Run: headless pygame with SDL's dummy video driver; simulated clock (each Clock.tick advances the game by its frame time, no real sleeping); random seed 0; keys injected as events and as key.get_pressed() state; mouse plan: one left click at the window centre at the start of phase 2, then a move to the lower-right quarter at the start of phase 3; restart key R tapped at the start of phases 3 and 4.
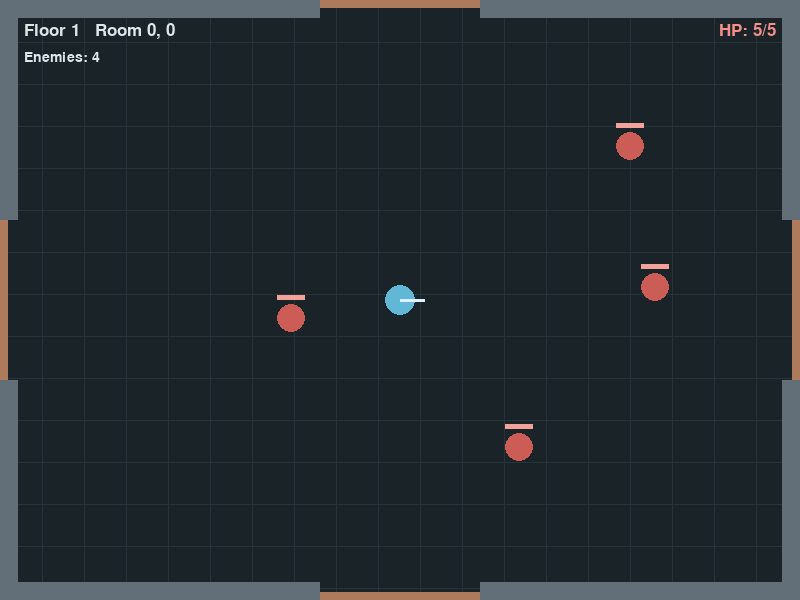
Frame 1 of 4 · flips 1–60 · no input
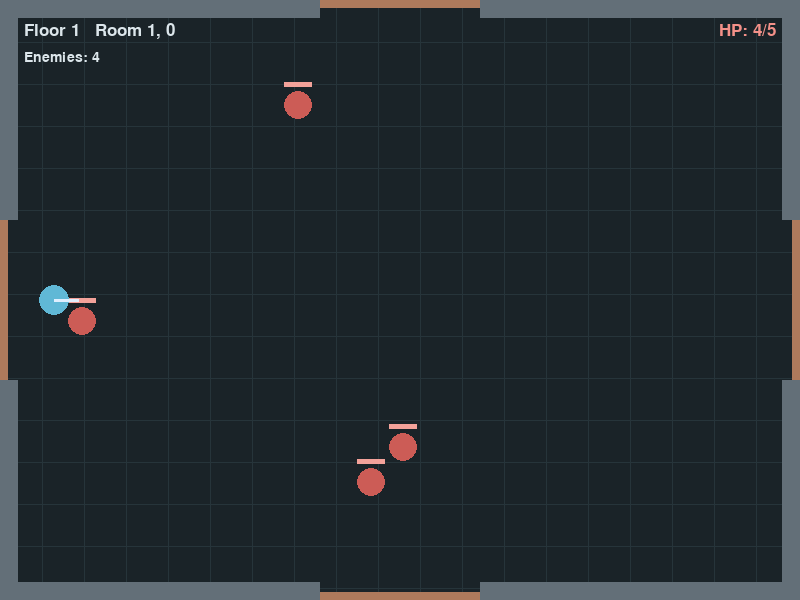
Frame 2 of 4 · flips 61–180 · clicked the window centre · tapped SPACE, RETURN · held RIGHT (→), D
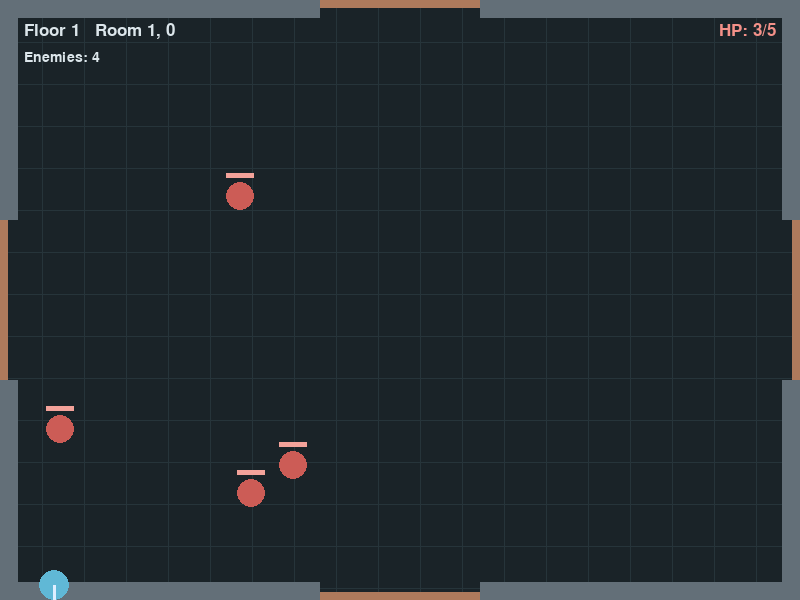
Frame 3 of 4 · flips 181–300 · moved the mouse to the lower-right quarter · tapped R · held DOWN (↓), S
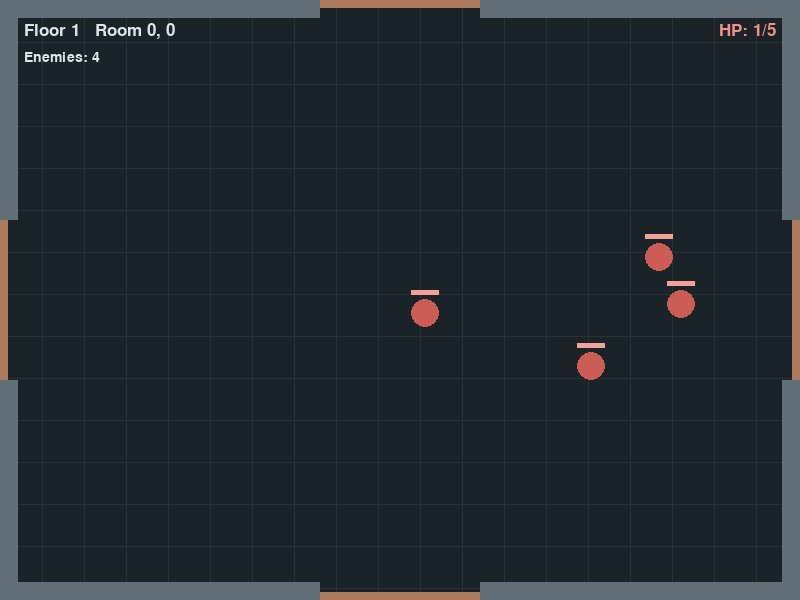
Frame 4 of 4 · flips 301–420 · tapped R · held LEFT (←), A, UP (↑), W

The pygame program that drew these frames:

import math
import random
import pygame

pygame.init()

WIDTH, HEIGHT = 800, 600
SCREEN = pygame.display.set_mode((WIDTH, HEIGHT))
pygame.display.set_caption("Roomblade")
CLOCK = pygame.time.Clock()

FONT = pygame.font.SysFont(None, 26)
SMALL_FONT = pygame.font.SysFont(None, 21)
LARGE_FONT = pygame.font.SysFont(None, 48)

DOOR_HALF = 80
PLAYER_RADIUS = 15
PLAYER_SPEED = 220
STAIRS = (WIDTH - 78, HEIGHT - 78)

rooms = {}
arrows = []
floor_number = 1
room_x = 0
room_y = 0
game_over = False
floor_notice = 0.0

mouse_pos = [WIDTH // 2 + 100, HEIGHT // 2]
mouse_down = False

class Player:
    def __init__(self):
        self.x = WIDTH // 2
        self.y = HEIGHT // 2
        self.r = PLAYER_RADIUS
        self.speed = PLAYER_SPEED
        self.health = 5
        self.max_health = 5
        self.facing_x = 1.0
        self.facing_y = 0.0
        self.sword_cooldown = 0.0
        self.bow_cooldown = 0.0
        self.invuln = 0.0

player = Player()


def room_key(x, y):
    return (floor_number, x, y)


def room_seed(x, y):
    return (floor_number * 73856093 + x * 19349663 + y * 83492791) & 0xFFFFFFFF


def get_room_enemies(x, y):
    key = room_key(x, y)

    if key not in rooms:
        rng = random.Random(room_seed(x, y))

        # More enemies on later floors, up to 8 per room.
        count = 2 + rng.randint(0, 2) + min(floor_number - 1, 6)

        # Enemies gain health and speed as the floors advance.
        enemy_health = 2 + (floor_number - 1) // 2
        enemy_speed = min(48 + floor_number * 8, 140)

        enemies = []
        for _ in range(count):
            while True:
                ex = rng.randint(90, WIDTH - 90)
                ey = rng.randint(90, HEIGHT - 90)
                if math.hypot(ex - WIDTH / 2, ey - HEIGHT / 2) > 110:
                    break

            enemies.append({
                "x": float(ex),
                "y": float(ey),
                "r": 14,
                "health": enemy_health,
                "max_health": enemy_health,
                "speed": enemy_speed + rng.random() * 12,
                "flash": 0.0,
            })

        rooms[key] = enemies

    return rooms[key]


def current_enemies():
    return get_room_enemies(room_x, room_y)


def update_facing_from_mouse():
    dx = mouse_pos[0] - player.x
    dy = mouse_pos[1] - player.y
    length = math.hypot(dx, dy)

    if length:
        player.facing_x = dx / length
        player.facing_y = dy / length


def damage_enemy(enemy, damage=1):
    enemy["health"] -= damage
    enemy["flash"] = 0.14


def transition_room(dx, dy):
    global room_x, room_y, arrows

    room_x += dx
    room_y += dy
    arrows.clear()

    if dx > 0:
        player.x = player.r + 4
    elif dx < 0:
        player.x = WIDTH - player.r - 4

    if dy > 0:
        player.y = player.r + 4
    elif dy < 0:
        player.y = HEIGHT - player.r - 4


def descend_floor():
    global floor_number, room_x, room_y, arrows, floor_notice

    floor_number += 1
    room_x = 0
    room_y = 0
    arrows.clear()

    player.x = WIDTH // 2
    player.y = HEIGHT // 2
    player.health = min(player.max_health, player.health + 1)

    floor_notice = 2.0


def restart_game():
    global floor_number, room_x, room_y, arrows, game_over

    rooms.clear()
    arrows.clear()
    floor_number = 1
    room_x = 0
    room_y = 0
    game_over = False

    player.x = WIDTH // 2
    player.y = HEIGHT // 2
    player.health = player.max_health
    player.invuln = 0.0
    player.sword_cooldown = 0.0
    player.bow_cooldown = 0.0


def attack_with_sword():
    for enemy in current_enemies():
        dx = enemy["x"] - player.x
        dy = enemy["y"] - player.y
        distance = math.hypot(dx, dy)

        if distance < 62:
            dot = (dx * player.facing_x + dy * player.facing_y) / max(distance, 1)
            if dot > 0.15:
                damage_enemy(enemy)


def shoot_arrow():
    arrows.append({
        "x": player.x + player.facing_x * 20,
        "y": player.y + player.facing_y * 20,
        "vx": player.facing_x * 460,
        "vy": player.facing_y * 460,
        "life": 1.4,
    })


def move_player(dt):
    keys = pygame.key.get_pressed()
    mx = 0
    my = 0

    if keys[pygame.K_a] or keys[pygame.K_LEFT]:
        mx -= 1
    if keys[pygame.K_d] or keys[pygame.K_RIGHT]:
        mx += 1
    if keys[pygame.K_w] or keys[pygame.K_UP]:
        my -= 1
    if keys[pygame.K_s] or keys[pygame.K_DOWN]:
        my += 1

    if mx or my:
        length = math.hypot(mx, my)
        mx /= length
        my /= length
        player.x += mx * player.speed * dt
        player.y += my * player.speed * dt
        player.facing_x = mx
        player.facing_y = my

    vertical_door = abs(player.y - HEIGHT / 2) < DOOR_HALF
    horizontal_door = abs(player.x - WIDTH / 2) < DOOR_HALF

    if player.x < player.r and vertical_door:
        transition_room(-1, 0)
    elif player.x > WIDTH - player.r and vertical_door:
        transition_room(1, 0)
    else:
        player.x = max(player.r, min(WIDTH - player.r, player.x))

    if player.y < player.r and horizontal_door:
        transition_room(0, -1)
    elif player.y > HEIGHT - player.r and horizontal_door:
        transition_room(0, 1)
    else:
        player.y = max(player.r, min(HEIGHT - player.r, player.y))


def update_enemies(dt):
    global game_over

    for enemy in current_enemies():
        enemy["flash"] = max(0.0, enemy["flash"] - dt)

        dx = player.x - enemy["x"]
        dy = player.y - enemy["y"]
        distance = math.hypot(dx, dy) or 1.0

        enemy["x"] += dx / distance * enemy["speed"] * dt
        enemy["y"] += dy / distance * enemy["speed"] * dt

        if distance < player.r + enemy["r"] and player.invuln <= 0:
            player.health -= 1
            player.invuln = 0.9

            if player.health <= 0:
                game_over = True


def update_arrows(dt):
    global arrows

    enemies = current_enemies()

    for arrow in arrows:
        arrow["x"] += arrow["vx"] * dt
        arrow["y"] += arrow["vy"] * dt
        arrow["life"] -= dt

        for enemy in enemies:
            if enemy["health"] > 0:
                distance = math.hypot(
                    arrow["x"] - enemy["x"],
                    arrow["y"] - enemy["y"]
                )
                if distance < enemy["r"] + 5:
                    damage_enemy(enemy)
                    arrow["life"] = 0
                    break

    arrows = [
        arrow for arrow in arrows
        if arrow["life"] > 0
        and 0 < arrow["x"] < WIDTH
        and 0 < arrow["y"] < HEIGHT
    ]


def remove_defeated_enemies():
    key = room_key(room_x, room_y)
    rooms[key] = [enemy for enemy in current_enemies() if enemy["health"] > 0]


def draw_walls():
    wall = (99, 111, 120)
    half = DOOR_HALF
    mid_x = WIDTH // 2
    mid_y = HEIGHT // 2

    # Top and bottom walls, with door openings.
    pygame.draw.rect(SCREEN, wall, (0, 0, mid_x - half, 18))
    pygame.draw.rect(SCREEN, wall, (mid_x + half, 0, WIDTH - mid_x - half, 18))
    pygame.draw.rect(SCREEN, wall, (0, HEIGHT - 18, mid_x - half, 18))
    pygame.draw.rect(SCREEN, wall, (mid_x + half, HEIGHT - 18, WIDTH - mid_x - half, 18))

    # Left and right walls, with door openings.
    pygame.draw.rect(SCREEN, wall, (0, 18, 18, mid_y - half - 18))
    pygame.draw.rect(SCREEN, wall, (0, mid_y + half, 18, HEIGHT - mid_y - half))
    pygame.draw.rect(SCREEN, wall, (WIDTH - 18, 18, 18, mid_y - half - 18))
    pygame.draw.rect(SCREEN, wall, (WIDTH - 18, mid_y + half, 18, HEIGHT - mid_y - half))

    # Door trim.
    trim = (174, 122, 92)
    pygame.draw.rect(SCREEN, trim, (mid_x - half, 0, half * 2, 8))
    pygame.draw.rect(SCREEN, trim, (mid_x - half, HEIGHT - 8, half * 2, 8))
    pygame.draw.rect(SCREEN, trim, (0, mid_y - half, 8, half * 2))
    pygame.draw.rect(SCREEN, trim, (WIDTH - 8, mid_y - half, 8, half * 2))


def draw_background():
    SCREEN.fill((26, 35, 40))

    for x in range(0, WIDTH, 42):
        pygame.draw.line(SCREEN, (38, 52, 58), (x, 0), (x, HEIGHT), 1)
    for y in range(0, HEIGHT, 42):
        pygame.draw.line(SCREEN, (38, 52, 58), (0, y), (WIDTH, y), 1)

    draw_walls()


def draw_stairs():
    if current_enemies():
        return

    x, y = STAIRS
    pygame.draw.rect(SCREEN, (105, 75, 43), (x - 27, y - 25, 54, 50), border_radius=5)
    pygame.draw.rect(SCREEN, (219, 180, 95), (x - 23, y - 21, 46, 42), border_radius=4)

    for step in range(3):
        pygame.draw.line(
            SCREEN, (105, 75, 43),
            (x - 17, y - 12 + step * 12),
            (x + 17, y - 12 + step * 12),
            3,
        )

    if math.hypot(player.x - x, player.y - y) < 60:
        prompt = SMALL_FONT.render("Press E to descend", True, (255, 242, 190))
        SCREEN.blit(prompt, (x - prompt.get_width() // 2, y - 48))


def draw_enemy(enemy):
    color = (255, 241, 166) if enemy["flash"] > 0 else (204, 92, 86)
    pos = (int(enemy["x"]), int(enemy["y"]))
    pygame.draw.circle(SCREEN, color, pos, enemy["r"])

    bar_x = int(enemy["x"] - 14)
    bar_y = int(enemy["y"] - 23)
    pygame.draw.rect(SCREEN, (53, 30, 32), (bar_x, bar_y, 28, 5))
    ratio = max(0, enemy["health"] / enemy["max_health"])
    pygame.draw.rect(SCREEN, (243, 162, 154), (bar_x, bar_y, int(28 * ratio), 5))


def draw_player():
    blinking = player.invuln > 0 and (pygame.time.get_ticks() // 90) % 2 == 0
    if blinking:
        return

    pygame.draw.circle(
        SCREEN, (96, 184, 214),
        (int(player.x), int(player.y)), player.r
    )

    end = (
        int(player.x + player.facing_x * 24),
        int(player.y + player.facing_y * 24),
    )
    pygame.draw.line(
        SCREEN, (223, 239, 255),
        (int(player.x), int(player.y)), end, 3
    )

    if player.sword_cooldown > 0.18:
        angle = math.atan2(player.facing_y, player.facing_x)
        rect = pygame.Rect(player.x - 43, player.y - 43, 86, 86)
        pygame.draw.arc(
            SCREEN, (228, 230, 196), rect,
            angle - 0.7, angle + 0.7, 5
        )


def draw_arrows():
    for arrow in arrows:
        start = (int(arrow["x"]), int(arrow["y"]))
        end = (
            int(arrow["x"] - arrow["vx"] * 0.04),
            int(arrow["y"] - arrow["vy"] * 0.04),
        )
        pygame.draw.line(SCREEN, (244, 209, 138), start, end, 4)


def draw_hud():
    room_text = FONT.render(
        f"Floor {floor_number}   Room {room_x}, {room_y}",
        True, (220, 230, 235)
    )
    SCREEN.blit(room_text, (24, 22))

    enemies = current_enemies()
    status = "Room cleared" if not enemies else f"Enemies: {len(enemies)}"
    SCREEN.blit(SMALL_FONT.render(status, True, (220, 230, 235)), (24, 50))

    hp = FONT.render(f"HP: {player.health}/{player.max_health}", True, (244, 145, 137))
    SCREEN.blit(hp, (WIDTH - hp.get_width() - 24, 22))

    if floor_notice > 0:
        notice = LARGE_FONT.render(f"Floor {floor_number}", True, (255, 224, 153))
        SCREEN.blit(
            notice,
            (WIDTH // 2 - notice.get_width() // 2, 72)
        )


def draw_game_over():
    overlay = pygame.Surface((WIDTH, HEIGHT), pygame.SRCALPHA)
    overlay.fill((0, 0, 0, 185))
    SCREEN.blit(overlay, (0, 0))

    title = LARGE_FONT.render("You were defeated", True, (255, 255, 255))
    subtitle = FONT.render("Press R to restart", True, (255, 255, 255))

    SCREEN.blit(title, (WIDTH // 2 - title.get_width() // 2, HEIGHT // 2 - 30))
    SCREEN.blit(subtitle, (WIDTH // 2 - subtitle.get_width() // 2, HEIGHT // 2 + 25))


def main():
    global mouse_pos, mouse_down, game_over, floor_notice

    running = True
    while running:
        dt = min(CLOCK.tick(60) / 1000.0, 0.033)
        floor_notice = max(0.0, floor_notice - dt)

        for event in pygame.event.get():
            if event.type == pygame.QUIT:
                running = False

            elif event.type == pygame.KEYDOWN:
                if event.key == pygame.K_r and game_over:
                    restart_game()

                elif event.key == pygame.K_SPACE and not game_over:
                    if player.sword_cooldown <= 0:
                        player.sword_cooldown = 0.38
                        attack_with_sword()

                elif event.key == pygame.K_e and not game_over:
                    if not current_enemies():
                        if math.hypot(
                            player.x - STAIRS[0],
                            player.y - STAIRS[1]
                        ) < 60:
                            descend_floor()

            elif event.type == pygame.MOUSEMOTION:
                mouse_pos = list(event.pos)

            elif event.type == pygame.MOUSEBUTTONDOWN and event.button == 1:
                mouse_down = True
                mouse_pos = list(event.pos)

            elif event.type == pygame.MOUSEBUTTONUP and event.button == 1:
                mouse_down = False

        if not game_over:
            player.sword_cooldown = max(0.0, player.sword_cooldown - dt)
            player.bow_cooldown = max(0.0, player.bow_cooldown - dt)
            player.invuln = max(0.0, player.invuln - dt)

            update_facing_from_mouse()
            move_player(dt)

            if mouse_down and player.bow_cooldown <= 0:
                player.bow_cooldown = 0.28
                shoot_arrow()

            update_enemies(dt)
            update_arrows(dt)
            remove_defeated_enemies()

        draw_background()
        draw_stairs()

        for enemy in current_enemies():
            draw_enemy(enemy)

        draw_arrows()
        draw_player()
        draw_hud()

        if game_over:
            draw_game_over()

        pygame.display.flip()

    pygame.quit()


if __name__ == "__main__":
    main()
